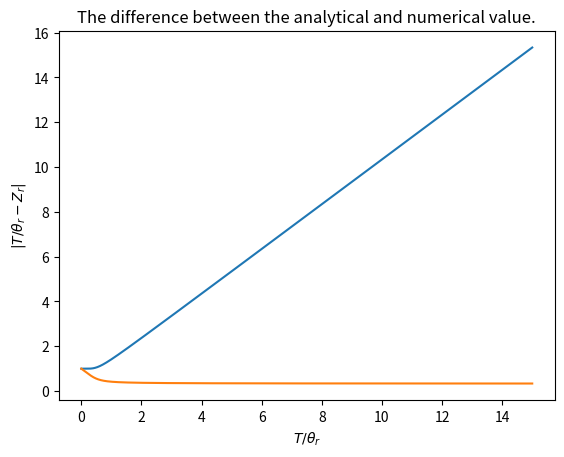

Source code (Python):
import numpy as np
import matplotlib.pyplot as plt



def Z(T_over_theta, j_limit = 1e7, eps = 1e-10):
    """
    j_limit how many j's we  want to use, and is default 1e7.
    The function stops to sum if the term is smaller than some epsilon eps. 
    This is 1e-10 by default. The j > 2 is the to ensure that
    the break doesn't happen at the very start.
    """
    result = 0
    for j in range(int(j_limit)):
        term = (2*j + 1)*np.exp(-j*(j+1)*1./T_over_theta)
        result += term
        
        if abs(term) < eps and j>2:
            break
    return result
    
    
if __name__=="__main__":
    N = 10000
    T_over_theta = np.linspace(0.00001,15,N)
    partition = np.zeros(N)
    for i,toT in enumerate(T_over_theta):
        partition[i] = Z(toT)
    
    #For k)
    plt.plot(T_over_theta,partition)
    plt.title(r"$Z_r$ for different values of $T/\theta_r$")
    plt.xlabel(r"$T/\theta_r$")
    plt.ylabel(r"$Z_r$")
    plt.show()
    
    #For l)
    plt.plot(T_over_theta,np.abs(T_over_theta-partition))
    plt.title("The difference between the analytical and numerical value.")
    plt.xlabel(r"$T/\theta_r$")
    plt.ylabel(r"$|T/\theta_r-Z_r|$")
    plt.show()
    print("The difference is about ",T_over_theta[-1]-partition[-1])